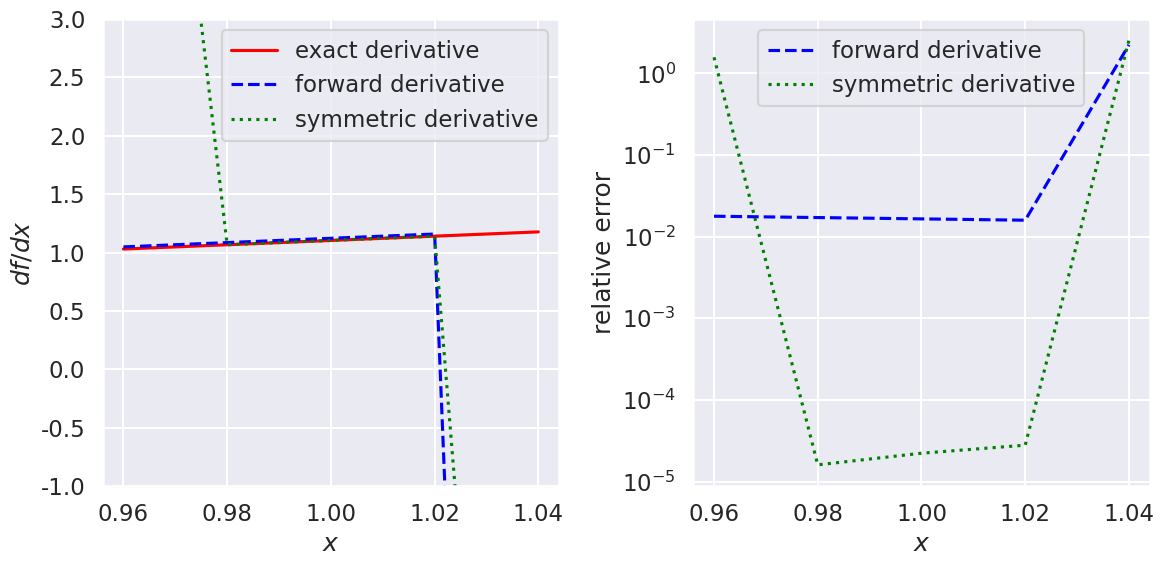
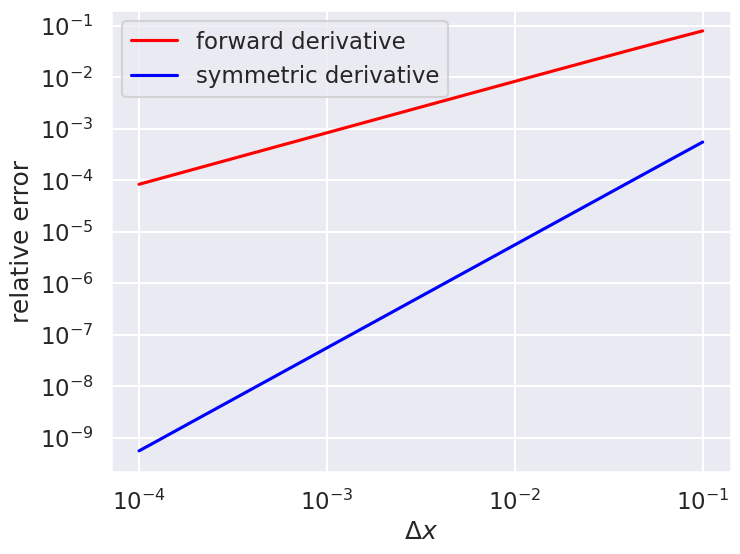

The matplotlib source for these figures, in order:
import numpy as np
import scipy.linalg as la

import matplotlib.pyplot as plt
import seaborn as sns; sns.set_style("darkgrid"); sns.set_context("talk")


def forward_derivative_matrix(N, Delta_x):
    """Return an N x N matrix for derivative of an equally spaced vector by delta_x
    """
    return ( np.diag(np.ones(N-1), +1) - np.diag(np.ones(N), 0) ) / Delta_x

def symmetric_derivative_matrix(N, Delta_x):
    """Return an Nc x Nc matrix for derivative of an equally spaced vector by delta_x
    """
    return ( np.diag(np.ones(N-1), +1) - np.diag(np.ones(N-1), -1) ) / (2 * Delta_x)

def make_x_mesh(Delta_x, x_pt, N_pts):
    """
    Return a grid of N_pts points centered at x_pt and spaced by Delta_x
    """
    x_min = x_pt - Delta_x * (N_pts - 1)/2
    x_max = x_pt + Delta_x * (N_pts - 1)/2
    return np.linspace(x_min, x_max, N_pts)

# testing!
Delta_x = 0.02
x_pt = 1.
N_pts = 5

x_mesh = make_x_mesh(Delta_x, x_pt, N_pts)

# Check that mesh is consistent with Delta_x
print(Delta_x)
print(x_mesh)

fd = forward_derivative_matrix(N_pts, Delta_x)
sd = symmetric_derivative_matrix(N_pts, Delta_x)

print(fd)

def f_test_1(x_mesh):
    """
    Return the value of the function x^4 e^{-x} and its derivative
    """
    return ( np.exp(-x_mesh) * x_mesh**4, (4 * x_mesh**3 - x_mesh**4) * np.exp(-x_mesh) )    

def f_test_2(x_mesh):
    """
    Return the value of the function 1/(1 + x) and its derivative
    """
    return ( 1/(1+x_mesh), -1/(1+x_mesh)**2 )

def f_test_3(x_mesh):
    """
    Return the value of the function 1/(1 + x) and its derivative
    """
    return ( (np.sin(x_mesh))**2, 2 * np.cos(x_mesh) * np.sin(x_mesh) )

f_test, f_deriv_exact = f_test_1(x_mesh)

f_deriv_fd = fd @ f_test
f_deriv_sd = sd @ f_test

def rel_error(x1, x2):
    """
    Calculate the (absolute value of the) relative error between x1 and x2
    """
    return np.abs( (x1 - x2) / ((x1 + x2)/2) )

fig = plt.figure(figsize=(12,6))

ax1 = fig.add_subplot(1,2,1)
ax1.set_xlabel(r'$x$')
ax1.set_ylabel(r'$df/dx$')
#ax1.set_xlim(0, x_max)
ax1.set_ylim(-1., 3)

ax1.plot(x_mesh, f_deriv_exact, color='red', label='exact derivative')
ax1.plot(x_mesh, f_deriv_fd, color='blue', label='forward derivative', linestyle='dashed')
ax1.plot(x_mesh, f_deriv_sd, color='green', label='symmetric derivative', linestyle='dotted')

ax1.legend()

ax2 = fig.add_subplot(1,2,2)
ax2.set_xlabel(r'$x$')
ax2.set_ylabel(r'relative error')
#ax2.set_xlim(0, x_max)
#ax2.set_ylim(-0.001, 0.001)

# Calculate relative errors
rel_error_fd = rel_error(f_deriv_exact, f_deriv_fd)
rel_error_sd = rel_error(f_deriv_exact, f_deriv_sd) 

ax2.semilogy(x_mesh, rel_error_fd, color='blue', label='forward derivative', linestyle='dashed')
ax2.semilogy(x_mesh, rel_error_sd, color='green', label='symmetric derivative', linestyle='dotted')

ax2.legend()

fig.tight_layout()

x_pt = 1.
N_pts = 5
mid_pt_index = int((N_pts - 1)/2)
print(mid_pt_index)

# Set up the Delta_x array
min_exp = -4
max_exp = -1
num_Delta_x = 50
array_exp = np.linspace(min_exp, max_exp, num_Delta_x)

# initialize arrays to zero
Delta_x_array = np.zeros(len(array_exp))
rel_error_fd_array = np.zeros(len(array_exp))
rel_error_sd_array = np.zeros(len(array_exp))

print('  Delta_x     fd error     sd error')
for index, exp in enumerate(array_exp):  # step through the exponents in the array
    Delta_x = 10**exp  # calculate a new Delta_x

    x_mesh = make_x_mesh(Delta_x, x_pt, N_pts)
    
    fd = forward_derivative_matrix(N_pts, Delta_x)
    sd = symmetric_derivative_matrix(N_pts, Delta_x)
    
    f_test, f_deriv_exact = f_test_1(x_mesh)

    f_deriv_fd = fd @ f_test
    f_deriv_sd = sd @ f_test
    
    # Calculate relative errors
    rel_error_fd = rel_error(f_deriv_exact, f_deriv_fd)[mid_pt_index]
    rel_error_sd = rel_error(f_deriv_exact, f_deriv_sd)[mid_pt_index]
     
    print(f'{Delta_x:.5e}  {rel_error_fd:.5e}  {rel_error_sd:.5e}')
    
    # add to arrays
    Delta_x_array[index] = Delta_x
    rel_error_fd_array[index] = rel_error_fd
    rel_error_sd_array[index] = rel_error_sd
    


fig = plt.figure(figsize=(8,6))

ax1 = fig.add_subplot(1,1,1)
ax1.set_xlabel(r'$\Delta x$')
ax1.set_ylabel(r'relative error')
#ax1.set_xlim(0, x_max)
#ax1.set_ylim(-1., 3)

ax1.loglog(Delta_x_array, rel_error_fd_array, color='red', label='forward derivative')
ax1.loglog(Delta_x_array, rel_error_sd_array, color='blue', label='symmetric derivative')

ax1.legend();



